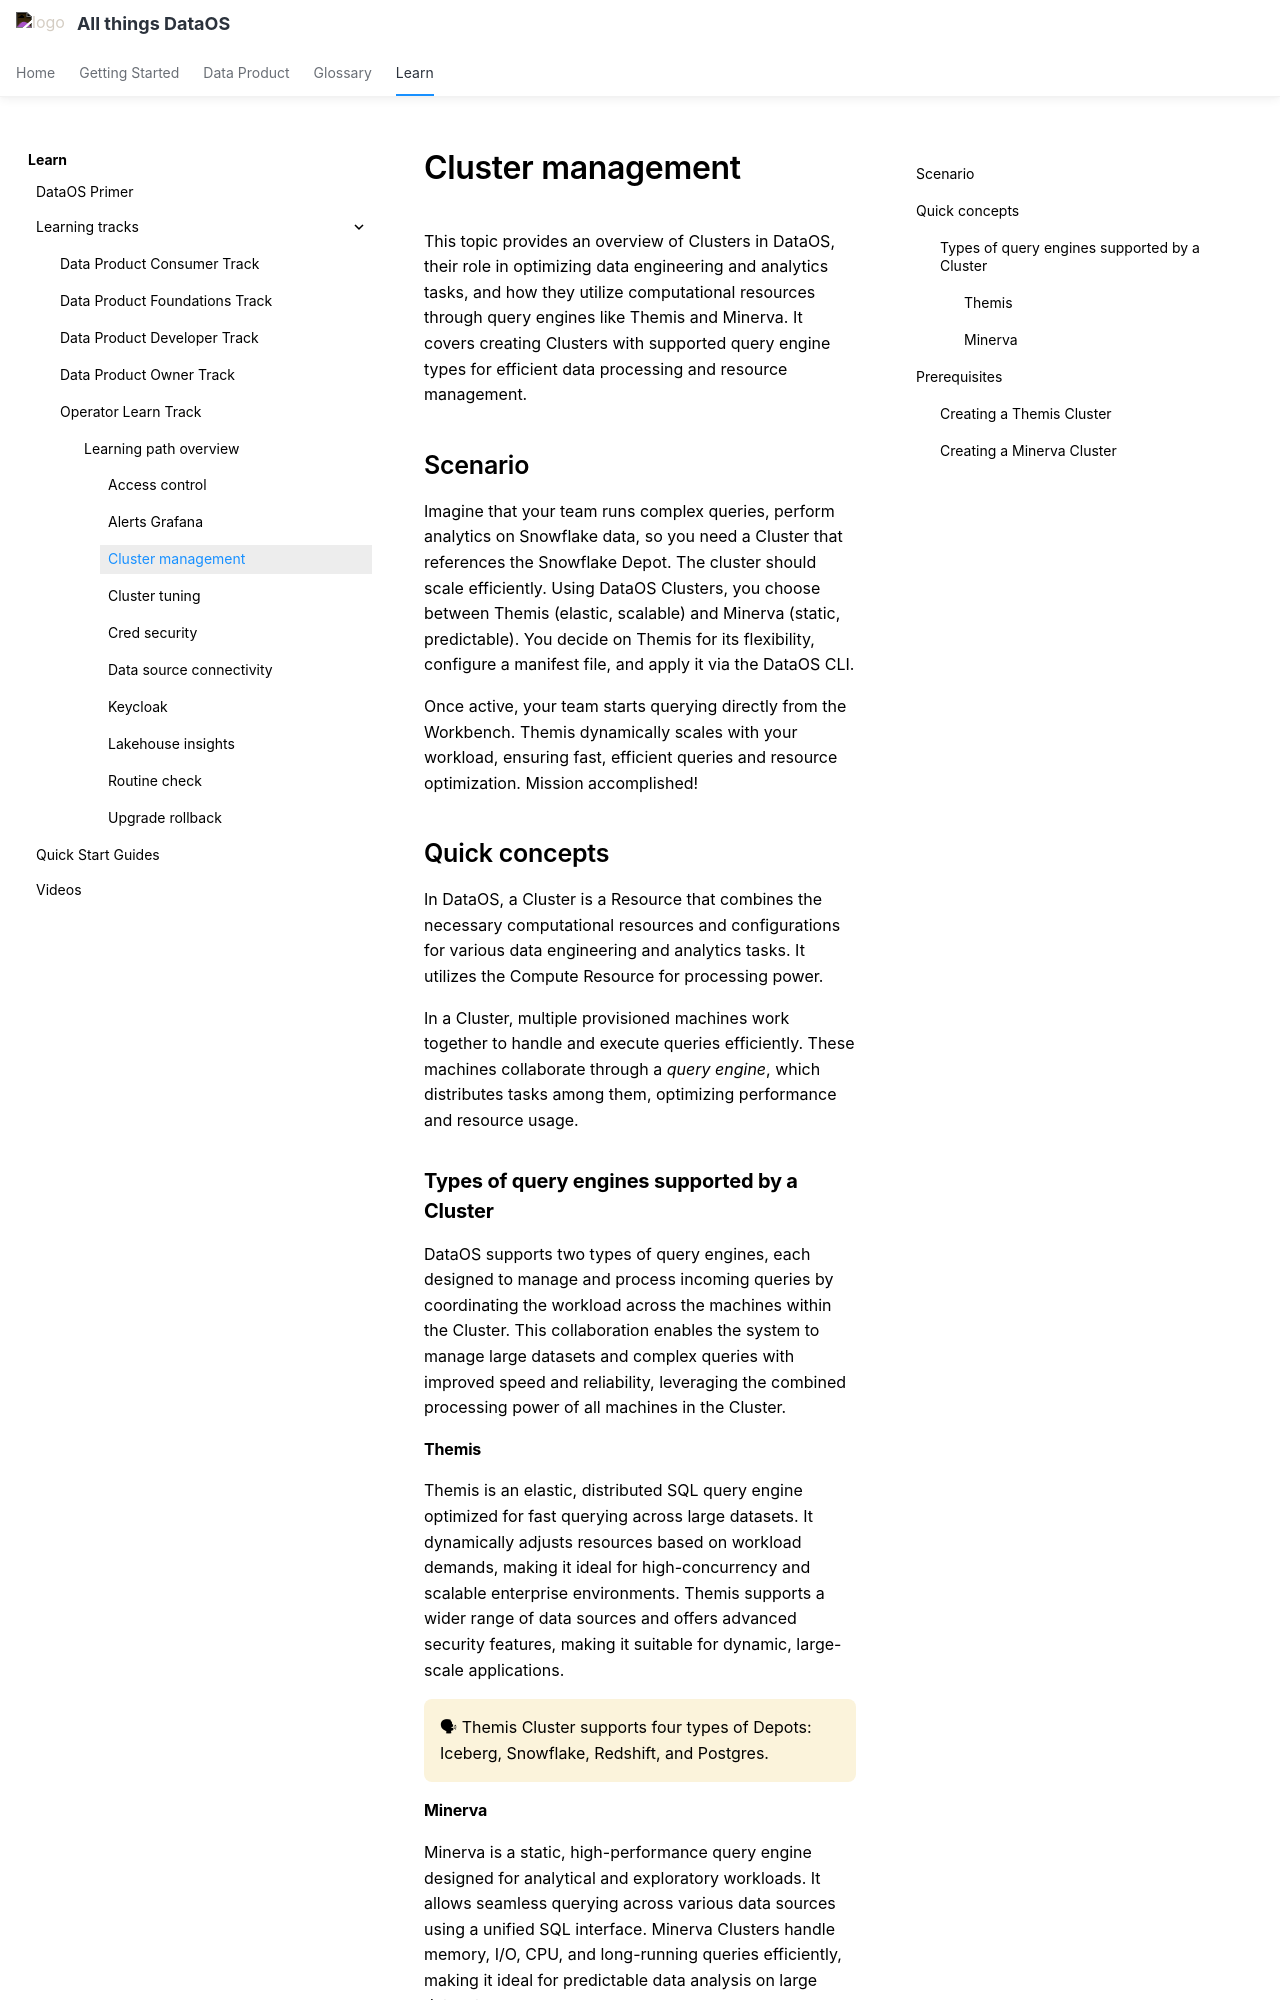

repository: moderndatacompany/dataos.info · page: learn/operator_learn_track/cluster_management/index.html · generator: mkdocs

# Cluster management

This topic provides an overview of Clusters in DataOS, their role in optimizing data engineering and analytics tasks, and how they utilize computational resources through query engines like Themis and Minerva. It covers creating Clusters with supported query engine types for efficient data processing and resource management.

## Scenario

Imagine that your team runs complex queries, perform analytics on Snowflake data, so you need a Cluster that references the Snowflake Depot. The cluster should scale efficiently. Using DataOS Clusters, you choose between Themis (elastic, scalable) and Minerva (static, predictable). You decide on Themis for its flexibility, configure a manifest file, and apply it via the DataOS CLI.

Once active, your team starts querying directly from the Workbench. Themis dynamically scales with your workload, ensuring fast, efficient queries and resource optimization. Mission accomplished!

## Quick concepts

In DataOS, a Cluster is a Resource that combines the necessary computational resources and configurations for various data engineering and analytics tasks. It utilizes the Compute Resource for processing power.

In a Cluster, multiple provisioned machines work together to handle and execute queries efficiently. These machines collaborate through a *query engine*, which distributes tasks among them, optimizing performance and resource usage.


### **Types of query engines supported by a Cluster**

DataOS supports two types of query engines, each designed to manage and process incoming queries by coordinating the workload across the machines within the Cluster. This collaboration enables the system to manage large datasets and complex queries with improved speed and reliability, leveraging the combined processing power of all machines in the Cluster.

#### **Themis**

Themis is an elastic, distributed SQL query engine optimized for fast querying across large datasets. It dynamically adjusts resources based on workload demands, making it ideal for high-concurrency and scalable enterprise environments. Themis supports a wider range of data sources and offers advanced security features, making it suitable for dynamic, large-scale applications.

<aside class="callout">
🗣 Themis Cluster supports four types of Depots: Iceberg, Snowflake, Redshift, and Postgres.
</aside>
